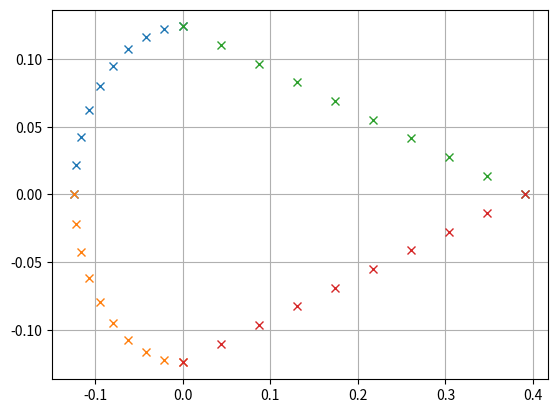

This chart was generated by the following Python code:
from numpy import*
from matplotlib import pyplot as plt

def Arc(r, theta):
	""" Function to compute the y and z coordinates of the LE arc 
	Input Arguments:
		r = radius of the arc (float) [m]
		theta = range of theta values (numpy array) [rad]
	Output:
		y, z coordinates
	"""
	y = r*sin(theta);
	z = r*cos(theta);
	return z, y;

def Triangel(height, length, z):
	""" Function to compute the y and z coordinates of the trangel shape 
	Input Arguments:
		h = Height of the triangle (float) [m]
		length = Length of the airfoil - radius of arc (float) [m]
	Output:
		y, z coordinates
	"""
	dydz = -height/length;
	y = height + dydz*z;
	y1 = -height - dydz*z;
	return y, y1;


N = 10;
h = 0.248;
t = 1.1e-3;
length = 0.515;
theta = linspace(0, pi/2, N);
z_cord = linspace(0, length - h/2, N);
z, y = Arc(h/2, theta);
y_, y_1 = Triangel(h/2, length - h/2, z_cord);

plt.plot(-z, y, 'x');
plt.plot(-z, -y, 'x');
plt.plot(z_cord, y_, 'x');
plt.plot(z_cord, y_1, 'x');
plt.grid(True);
plt.show();

